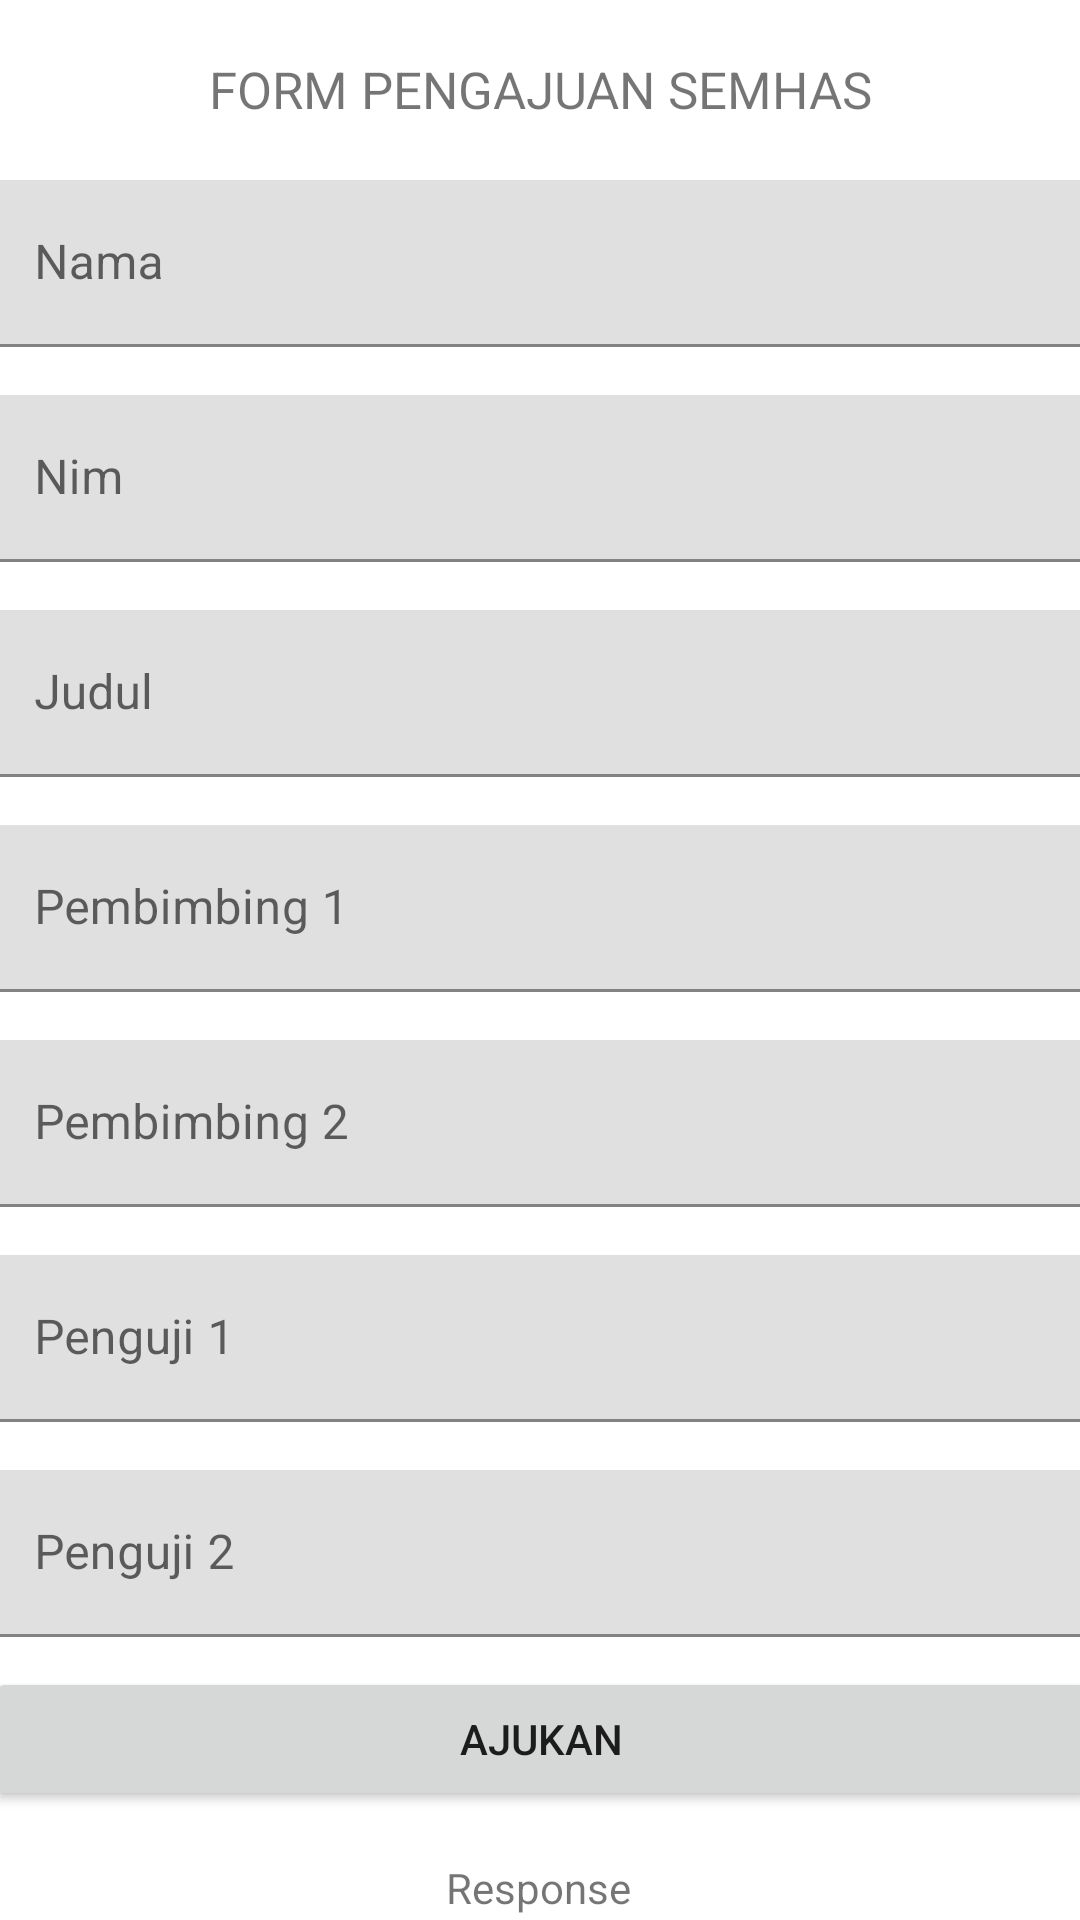

Here is an Android app screen rendered from its layout file. Give the layout XML and the strings, colors and styles it references.
<!-- AndroidManifest.xml: application theme Theme.PusatTugasAkhir -->
<!-- res/layout/form_pengajuan_semhas.xml -->
<?xml version="1.0" encoding="utf-8"?>
<androidx.constraintlayout.widget.ConstraintLayout xmlns:android="http://schemas.android.com/apk/res/android"
    xmlns:app="http://schemas.android.com/apk/res-auto"
    xmlns:tools="http://schemas.android.com/tools"
    android:layout_width="match_parent"
    android:layout_height="match_parent"
    tools:context=".FormPengajuanSemhas">

    <TextView
        android:id="@+id/textView27"
        android:layout_width="wrap_content"
        android:layout_height="wrap_content"
        android:layout_marginBottom="10dp"
        android:text="FORM PENGAJUAN SEMHAS"
        android:textSize="17dp"
        app:layout_constraintBottom_toTopOf="@+id/tILNamaAju"
        app:layout_constraintEnd_toEndOf="parent"
        app:layout_constraintStart_toStartOf="parent"
        app:layout_constraintTop_toTopOf="parent"
        app:layout_constraintVertical_bias="0.666" />

    <com.google.android.material.textfield.TextInputLayout
        android:id="@+id/tILNamaAju"
        android:layout_width="370dp"
        android:layout_height="wrap_content"
        android:layout_marginTop="60dp"
        app:layout_constraintEnd_toEndOf="parent"
        app:layout_constraintStart_toStartOf="parent"
        app:layout_constraintTop_toTopOf="parent">

        <com.google.android.material.textfield.TextInputEditText
            android:id="@+id/ETNamaAju"
            android:layout_width="match_parent"
            android:layout_height="wrap_content"
            android:hint="Nama" />
    </com.google.android.material.textfield.TextInputLayout>

    <com.google.android.material.textfield.TextInputLayout
        android:id="@+id/tILNIMAju"
        android:layout_width="370dp"
        android:layout_height="wrap_content"
        android:layout_marginTop="16dp"
        app:layout_constraintStart_toStartOf="@+id/tILNamaAju"
        app:layout_constraintTop_toBottomOf="@+id/tILNamaAju">

        <com.google.android.material.textfield.TextInputEditText
            android:id="@+id/ETNimAju"
            android:layout_width="match_parent"
            android:layout_height="wrap_content"
            android:hint="Nim" />
    </com.google.android.material.textfield.TextInputLayout>

    <com.google.android.material.textfield.TextInputLayout
        android:id="@+id/tILJudulAju"
        android:layout_width="370dp"
        android:layout_height="wrap_content"
        android:layout_marginTop="16dp"

        app:layout_constraintStart_toStartOf="@+id/tILNIMAju"
        app:layout_constraintTop_toBottomOf="@+id/tILNIMAju">

        <com.google.android.material.textfield.TextInputEditText
            android:id="@+id/ETJudulAju"
            android:layout_width="match_parent"
            android:layout_height="wrap_content"
            android:hint="Judul" />
    </com.google.android.material.textfield.TextInputLayout>

    <com.google.android.material.textfield.TextInputLayout
        android:id="@+id/tILPembiAju1"
        android:layout_width="370dp"
        android:layout_height="wrap_content"
        android:layout_marginTop="16dp"
        app:layout_constraintStart_toStartOf="@+id/tILJudulAju"
        app:layout_constraintTop_toBottomOf="@+id/tILJudulAju">

        <com.google.android.material.textfield.TextInputEditText
            android:id="@+id/ETPemAju1"
            android:layout_width="match_parent"
            android:layout_height="wrap_content"
            android:hint="Pembimbing 1" />
    </com.google.android.material.textfield.TextInputLayout>

    <com.google.android.material.textfield.TextInputLayout
        android:id="@+id/tILPembiAju2"
        android:layout_width="370dp"
        android:layout_height="wrap_content"
        android:layout_marginTop="16dp"
        app:layout_constraintStart_toStartOf="@+id/tILPembiAju1"
        app:layout_constraintTop_toBottomOf="@+id/tILPembiAju1">

        <com.google.android.material.textfield.TextInputEditText
            android:id="@+id/ETPemAju2"
            android:layout_width="match_parent"
            android:layout_height="wrap_content"
            android:hint="Pembimbing 2" />
    </com.google.android.material.textfield.TextInputLayout>


    <Button
        android:id="@+id/btnajukansemhasil"
        android:layout_width="370dp"
        android:layout_height="wrap_content"
        android:layout_marginTop="10dp"
        android:text="Ajukan"
        app:layout_constraintStart_toStartOf="@+id/tILPengujiAju2"
        app:layout_constraintTop_toBottomOf="@+id/tILPengujiAju2" />

    <ProgressBar
        android:id="@+id/pBAju"
        style="?android:attr/progressBarStyle"
        android:layout_width="wrap_content"
        android:layout_height="wrap_content"
        android:layout_marginTop="16dp"
        android:visibility="gone"
        app:layout_constraintEnd_toEndOf="parent"
        app:layout_constraintStart_toStartOf="parent"
        app:layout_constraintTop_toBottomOf="@+id/TvResponseAju" />

    <TextView
        android:id="@+id/TvResponseAju"
        android:layout_width="wrap_content"
        android:layout_height="wrap_content"
        android:layout_marginTop="16dp"
        android:text="Response"
        app:layout_constraintEnd_toEndOf="parent"
        app:layout_constraintHorizontal_bias="0.498"
        app:layout_constraintStart_toStartOf="parent"
        app:layout_constraintTop_toBottomOf="@+id/btnajukansemhasil" />

    <com.google.android.material.textfield.TextInputLayout
        android:id="@+id/tILPengujiAju1"
        android:layout_width="370dp"
        android:layout_height="wrap_content"
        android:layout_marginTop="16dp"
        app:layout_constraintStart_toStartOf="@+id/tILPembiAju2"
        app:layout_constraintTop_toBottomOf="@+id/tILPembiAju2">

        <com.google.android.material.textfield.TextInputEditText
            android:id="@+id/ETUjiAju1"
            android:layout_width="match_parent"
            android:layout_height="wrap_content"
            android:hint="Penguji 1" />
    </com.google.android.material.textfield.TextInputLayout>

    <com.google.android.material.textfield.TextInputLayout
        android:id="@+id/tILPengujiAju2"
        android:layout_width="370dp"
        android:layout_height="wrap_content"
        android:layout_marginTop="16dp"
        app:layout_constraintStart_toStartOf="@+id/tILPengujiAju1"
        app:layout_constraintTop_toBottomOf="@+id/tILPengujiAju1">

        <com.google.android.material.textfield.TextInputEditText
            android:id="@+id/ETUjiAju2"
            android:layout_width="match_parent"
            android:layout_height="wrap_content"
            android:hint="Penguji 2" />
    </com.google.android.material.textfield.TextInputLayout>

</androidx.constraintlayout.widget.ConstraintLayout>
<!-- resources referenced by this layout -->
<resources>
  <style name="Theme.PusatTugasAkhir" parent="Theme.MaterialComponents.DayNight.DarkActionBar">
          
          <item name="colorPrimary">@color/purple_200</item>
          <item name="colorPrimaryVariant">@color/black</item>
          <item name="colorOnPrimary">@color/white</item>
          
          <item name="colorSecondary">@color/teal_200</item>
          <item name="colorSecondaryVariant">@color/teal_700</item>
          <item name="colorOnSecondary">@color/black</item>
          
          <item name="android:statusBarColor" tools:targetApi="l">?attr/colorPrimaryVariant</item>
          
      </style>
  <color name="purple_200">#009A4B</color>
  <color name="black">#FF000000</color>
  <color name="white">#FFFFFFFF</color>
  <color name="teal_200">#FF03DAC5</color>
  <color name="teal_700">#FF018786</color>
</resources>
